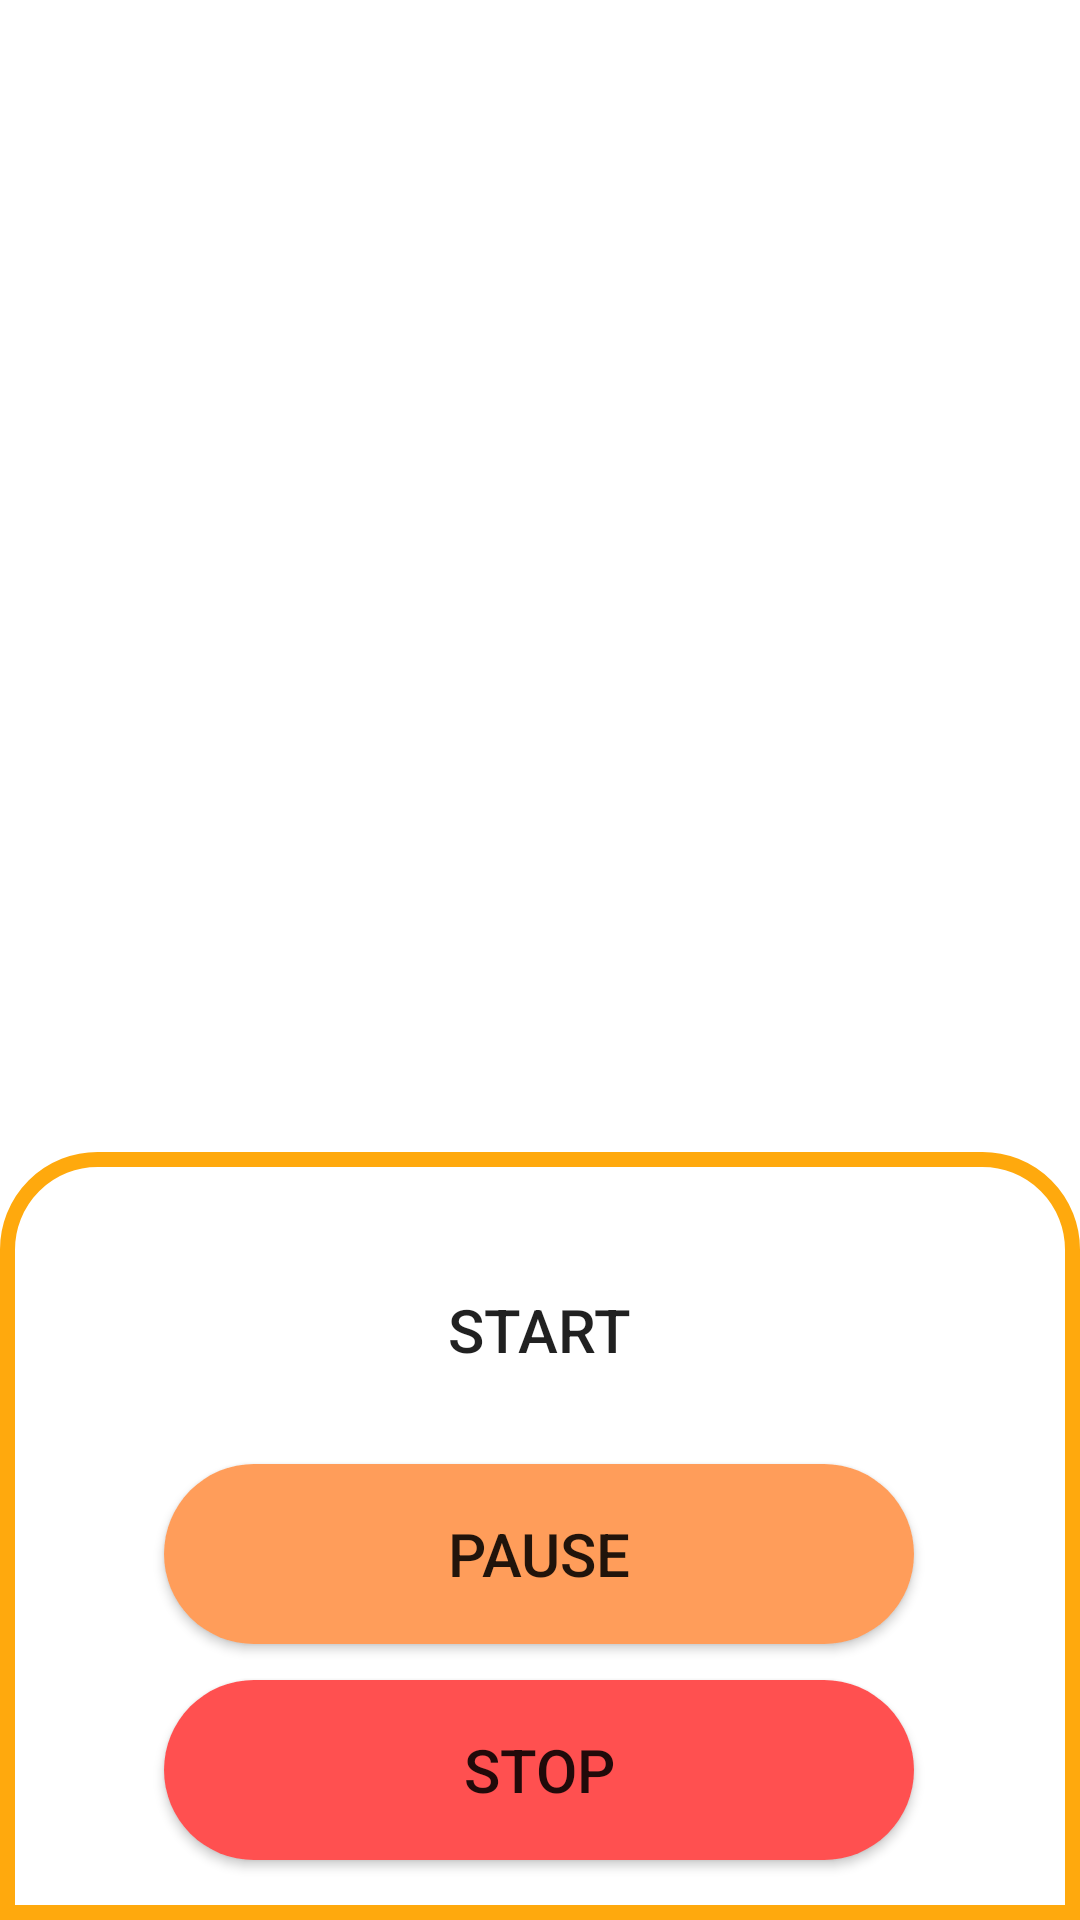

Write the Android layout XML for this screen, with the resource values it uses.
<!-- AndroidManifest.xml: application theme Theme.ZenBikes -->
<!-- res/layout/activity_main.xml -->
<?xml version="1.0" encoding="utf-8"?>
<androidx.constraintlayout.widget.ConstraintLayout xmlns:android="http://schemas.android.com/apk/res/android"
    xmlns:app="http://schemas.android.com/apk/res-auto"
    xmlns:tools="http://schemas.android.com/tools"
    android:layout_width="match_parent"
    android:layout_height="match_parent"
    android:background="@drawable/bgandroid"
    tools:context=".MainActivity">


    <androidx.constraintlayout.widget.Guideline
        android:id="@+id/guideline2"
        android:layout_width="wrap_content"
        android:layout_height="wrap_content"
        android:orientation="horizontal"
        app:layout_constraintGuide_percent="0.60" />

    <ImageView
        android:id="@+id/imageView2"
        android:layout_width="0dp"
        android:layout_height="0dp"
        android:alpha="0.95"
        android:scaleType="fitXY"
        app:layout_constraintBottom_toBottomOf="parent"
        app:layout_constraintEnd_toEndOf="parent"
        app:layout_constraintHorizontal_bias="0.0"
        app:layout_constraintStart_toStartOf="parent"
        app:layout_constraintTop_toTopOf="@+id/guideline2"
        app:layout_constraintVertical_bias="1.0"
        app:srcCompat="@drawable/stylishrec" />

    <androidx.appcompat.widget.AppCompatButton
        android:id="@+id/start_ride"
        android:layout_width="250dp"
        android:layout_height="60dp"
        android:background="@drawable/start_btn"
        android:text="Start"
        android:textSize="20dp"
        app:layout_constraintBottom_toBottomOf="parent"
        app:layout_constraintEnd_toEndOf="@+id/imageView2"
        app:layout_constraintHorizontal_bias="0.496"
        app:layout_constraintStart_toStartOf="@+id/imageView2"
        app:layout_constraintTop_toTopOf="@+id/guideline2"
        app:layout_constraintVertical_bias="0.15" />

    <androidx.appcompat.widget.AppCompatButton
        android:id="@+id/pause_ride"
        android:layout_width="0dp"
        android:layout_height="60dp"
        android:background="@drawable/pause_btn"
        android:text="Pause"
        android:textSize="20dp"
        app:layout_constraintBottom_toBottomOf="@+id/imageView2"
        app:layout_constraintEnd_toEndOf="@+id/start_ride"
        app:layout_constraintHorizontal_bias="0.0"
        app:layout_constraintStart_toStartOf="@+id/start_ride"
        app:layout_constraintTop_toBottomOf="@+id/start_ride"
        app:layout_constraintVertical_bias="0.138" />

    <androidx.appcompat.widget.AppCompatButton
        android:id="@+id/stop_ride"
        android:layout_width="0dp"
        android:layout_height="60dp"
        android:background="@drawable/stop_btn"
        android:text="Stop"
        android:textSize="20dp"
        app:layout_constraintBottom_toBottomOf="parent"
        app:layout_constraintEnd_toEndOf="@+id/pause_ride"
        app:layout_constraintHorizontal_bias="0.0"
        app:layout_constraintStart_toStartOf="@+id/pause_ride"
        app:layout_constraintTop_toBottomOf="@+id/pause_ride"
        app:layout_constraintVertical_bias="0.379" />

</androidx.constraintlayout.widget.ConstraintLayout>
<!-- resources referenced by this layout -->
<resources>
  <!-- drawable pause_btn (drawable) -->
  <?xml version="1.0" encoding="utf-8"?>
  <selector xmlns:android="http://schemas.android.com/apk/res/android">
      <item>
          <shape android:shape="rectangle">
              <solid android:color="#FF9D5A"></solid>
              <corners android:radius="30dp"></corners>
  
  
  
          </shape>
      </item>
  </selector>
  <!-- drawable stop_btn (drawable) -->
  <?xml version="1.0" encoding="utf-8"?>
  <selector xmlns:android="http://schemas.android.com/apk/res/android">
      <item>
          <shape android:shape="rectangle">
              <solid android:color="#FF5050"></solid>
              <corners android:radius="30dp"></corners>
  
  
  
          </shape>
      </item>
  </selector>
  <!-- drawable stylishrec (drawable) -->
  <?xml version="1.0" encoding="utf-8"?>
  <selector xmlns:android="http://schemas.android.com/apk/res/android">
  
      <item>
          <shape android:shape="rectangle">
              <solid android:color="@color/white"></solid>
              <size android:height="200dp"  android:width="500dp"></size>
  
              <corners android:topLeftRadius="30dp" android:topRightRadius="30dp"></corners>
              <stroke android:width="5dp" android:color="#FFA500" ></stroke>
  
  
          </shape>
      </item>
  
  </selector>
  <style name="Theme.ZenBikes" parent="Theme.MaterialComponents.DayNight.DarkActionBar">
          
          <item name="colorPrimary">@color/purple_500</item>
          <item name="colorPrimaryVariant">#FFA500</item>
          <item name="colorOnPrimary">@color/white</item>
          
          <item name="colorSecondary">@color/teal_200</item>
          <item name="colorSecondaryVariant">@color/teal_700</item>
          <item name="colorOnSecondary">@color/black</item>
          
          <item name="android:statusBarColor">?attr/colorPrimaryVariant</item>
          
      </style>
  <color name="white">#FFFFFFFF</color>
  <color name="purple_500">#FF6200EE</color>
  <color name="teal_200">#FF03DAC5</color>
  <color name="teal_700">#FF018786</color>
  <color name="black">#FF000000</color>
</resources>
